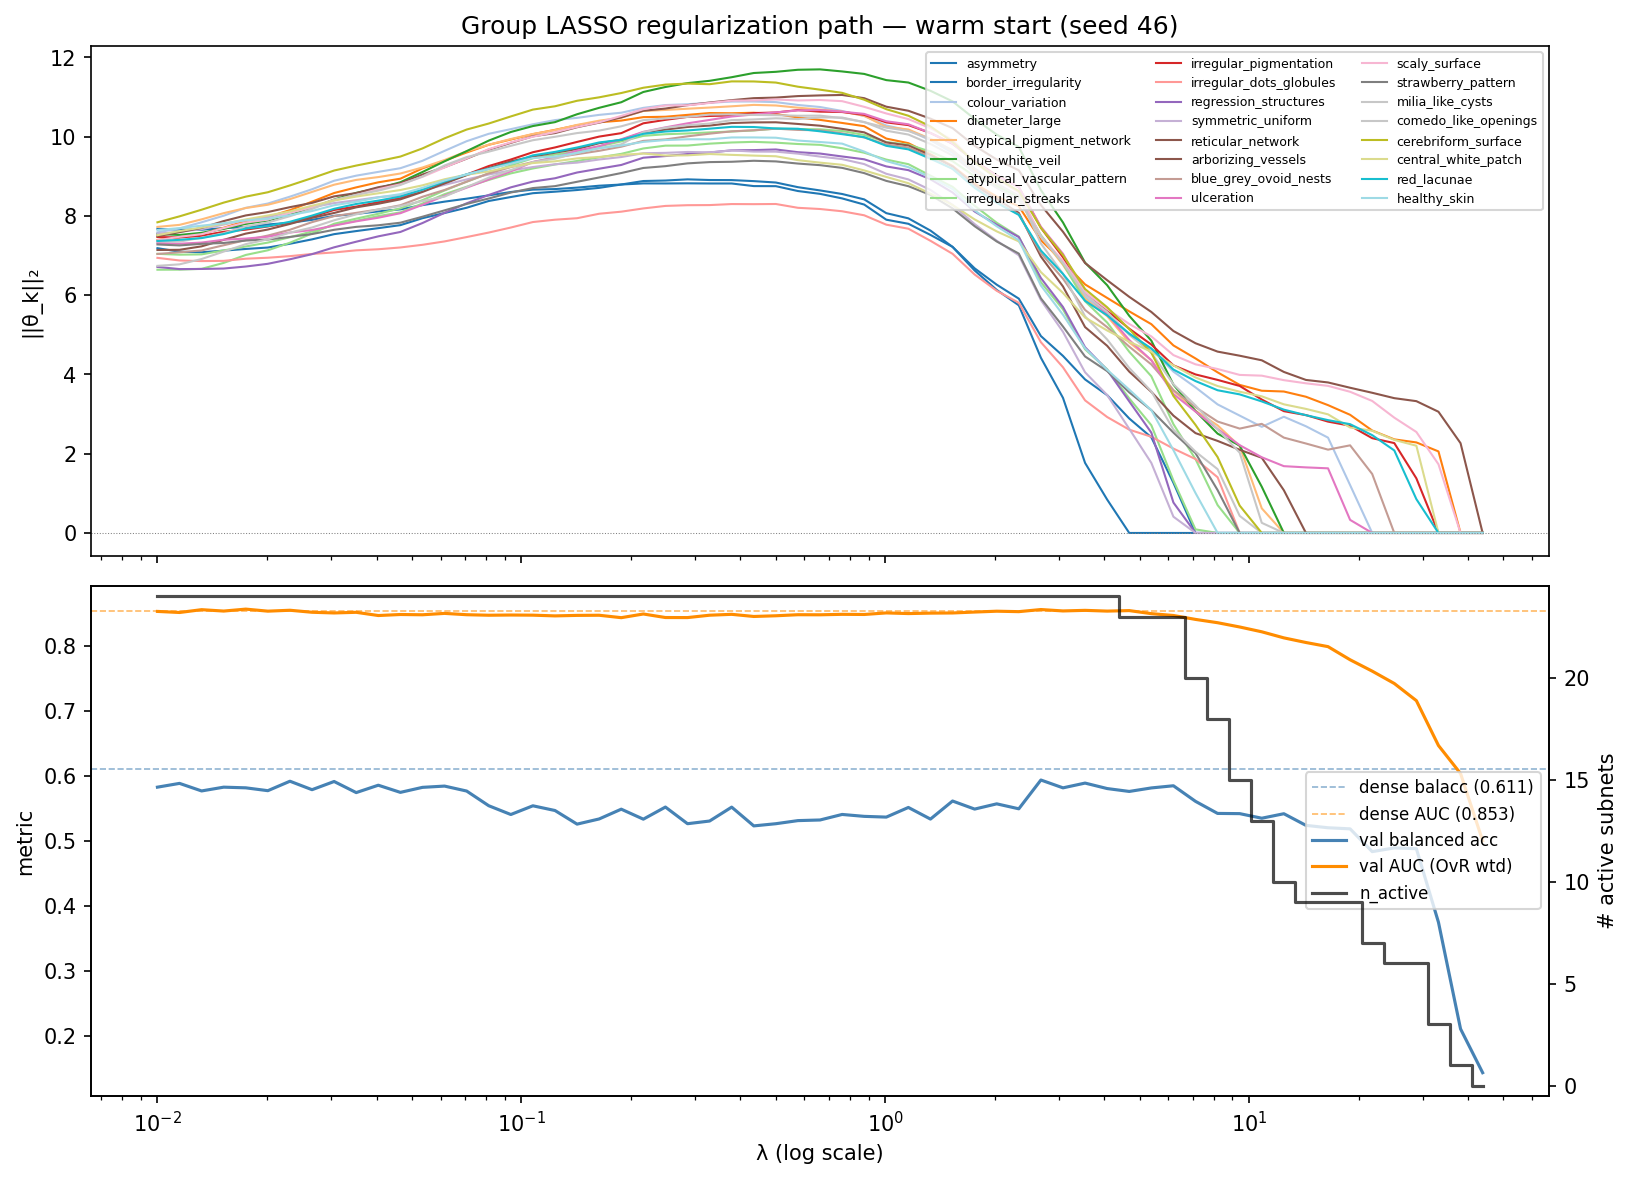

Data behind this chart, as committed beside it:
# seed=46
lambda, n_active, val_loss, val_balacc, val_auc, actual_epochs, concepts_just_eliminated, norm_asymmetry, norm_border_irregularity, norm_colour_variation, norm_diameter_large, norm_atypical_pigment_network, norm_blue_white_veil, norm_atypical_vascular_pattern, norm_irregular_streaks, norm_irregular_pigmentation, norm_irregular_dots_globules, norm_regression_structures, norm_symmetric_uniform, norm_reticular_network, norm_arborizing_vessels, norm_blue_grey_ovoid_nests, norm_ulceration, norm_scaly_surface
0.01, 24, 1.313, 0.5825, 0.853, 33, , 7.674, 7.185, 7.585, 7.392, 7.722, 7.544, 7.043, 6.642, 7.466, 6.941, 6.713, 7.552, 7.488, 7.14, 7.039, 7.317, 7.385
0.0115, 24, 1.31, 0.5883, 0.8514, 15, , 7.652, 7.096, 7.685, 7.464, 7.774, 7.519, 7.021, 6.643, 7.456, 6.875, 6.658, 7.596, 7.59, 7.144, 7.082, 7.297, 7.472
0.01322, 24, 1.313, 0.5766, 0.8557, 14, , 7.651, 7.082, 7.839, 7.55, 7.912, 7.573, 7.029, 6.664, 7.498, 6.86, 6.661, 7.666, 7.696, 7.232, 7.127, 7.327, 7.539
0.01521, 24, 1.307, 0.5825, 0.8536, 22, , 7.69, 7.123, 8.004, 7.701, 8.069, 7.672, 7.129, 6.814, 7.599, 6.865, 6.672, 7.782, 7.869, 7.395, 7.259, 7.398, 7.693
0.01749, 24, 1.302, 0.5814, 0.8566, 15, , 7.721, 7.166, 8.204, 7.868, 8.199, 7.798, 7.228, 7.014, 7.653, 6.92, 6.722, 7.896, 8.011, 7.553, 7.389, 7.427, 7.833
0.02011, 24, 1.336, 0.5771, 0.8534, 11, , 7.783, 7.202, 8.312, 7.973, 8.282, 7.884, 7.326, 7.132, 7.734, 6.944, 6.791, 7.971, 8.098, 7.656, 7.504, 7.474, 7.904
0.02313, 24, 1.317, 0.5916, 0.8548, 14, , 7.826, 7.297, 8.485, 8.144, 8.423, 8.03, 7.462, 7.323, 7.827, 6.984, 6.906, 8.092, 8.22, 7.797, 7.65, 7.58, 8.076
0.0266, 24, 1.343, 0.5786, 0.8517, 15, , 7.9, 7.408, 8.672, 8.359, 8.605, 8.205, 7.606, 7.556, 7.978, 7.04, 7.034, 8.217, 8.328, 7.95, 7.842, 7.643, 8.219
0.03059, 24, 1.352, 0.5912, 0.8507, 31, , 8.001, 7.539, 8.887, 8.577, 8.787, 8.413, 7.768, 7.802, 8.15, 7.078, 7.207, 8.323, 8.492, 8.074, 7.995, 7.755, 8.407
0.03518, 24, 1.376, 0.5741, 0.8517, 12, , 8.05, 7.617, 9.015, 8.719, 8.908, 8.581, 7.876, 7.931, 8.234, 7.131, 7.349, 8.395, 8.575, 8.216, 8.076, 7.863, 8.525
0.04046, 24, 1.352, 0.5855, 0.8467, 11, , 8.114, 7.69, 9.11, 8.847, 8.979, 8.699, 7.994, 8.053, 8.347, 7.158, 7.484, 8.472, 8.723, 8.307, 8.162, 7.954, 8.673
0.04652, 24, 1.361, 0.5744, 0.8483, 11, , 8.165, 7.766, 9.203, 8.938, 9.069, 8.849, 8.088, 8.19, 8.446, 7.203, 7.594, 8.519, 8.821, 8.417, 8.268, 8.067, 8.797
0.0535, 24, 1.371, 0.5822, 0.8479, 25, , 8.271, 7.941, 9.39, 9.199, 9.221, 9.107, 8.312, 8.398, 8.636, 7.27, 7.819, 8.649, 9.044, 8.604, 8.482, 8.278, 8.985
0.06153, 24, 1.392, 0.5841, 0.85, 20, , 8.359, 8.072, 9.641, 9.393, 9.409, 9.378, 8.548, 8.641, 8.836, 7.356, 8.077, 8.782, 9.229, 8.819, 8.654, 8.508, 9.222
0.07076, 24, 1.43, 0.5765, 0.848, 20, , 8.434, 8.205, 9.884, 9.6, 9.629, 9.634, 8.735, 8.862, 9.042, 7.466, 8.317, 8.92, 9.444, 9.028, 8.864, 8.712, 9.45
0.08137, 24, 1.398, 0.5539, 0.8472, 20, , 8.518, 8.376, 10.07, 9.794, 9.795, 9.899, 8.907, 9.073, 9.258, 7.579, 8.528, 9.044, 9.671, 9.206, 9.073, 8.92, 9.684
0.09358, 24, 1.417, 0.5404, 0.8475, 31, , 8.602, 8.476, 10.19, 9.926, 9.939, 10.12, 9.072, 9.276, 9.422, 7.706, 8.72, 9.146, 9.842, 9.377, 9.23, 9.123, 9.855
0.1076, 24, 1.408, 0.5538, 0.8473, 27, , 8.662, 8.573, 10.31, 10.06, 10.07, 10.27, 9.197, 9.454, 9.606, 7.845, 8.866, 9.232, 10.01, 9.499, 9.359, 9.358, 9.998
0.1238, 24, 1.416, 0.5465, 0.8462, 11, , 8.677, 8.61, 10.42, 10.17, 10.16, 10.37, 9.296, 9.545, 9.727, 7.904, 8.949, 9.303, 10.09, 9.595, 9.473, 9.47, 10.11
0.1423, 24, 1.446, 0.5256, 0.8469, 20, , 8.713, 8.653, 10.47, 10.29, 10.3, 10.56, 9.385, 9.623, 9.867, 7.941, 9.095, 9.344, 10.24, 9.687, 9.557, 9.647, 10.25
0.1637, 24, 1.436, 0.5335, 0.8471, 22, , 8.761, 8.707, 10.55, 10.36, 10.4, 10.73, 9.476, 9.755, 10, 8.054, 9.19, 9.423, 10.35, 9.834, 9.642, 9.757, 10.36
0.1882, 24, 1.437, 0.5486, 0.8434, 17, , 8.791, 8.792, 10.6, 10.4, 10.48, 10.87, 9.565, 9.879, 10.09, 8.106, 9.285, 9.485, 10.48, 9.92, 9.746, 9.934, 10.52
0.2164, 24, 1.442, 0.5332, 0.8491, 27, , 8.82, 8.88, 10.73, 10.49, 10.65, 11.13, 9.701, 10.02, 10.34, 8.188, 9.468, 9.581, 10.65, 10.11, 9.893, 10.12, 10.69
0.2489, 24, 1.46, 0.5518, 0.8436, 14, , 8.818, 8.892, 10.8, 10.5, 10.67, 11.25, 9.772, 10.06, 10.42, 8.251, 9.51, 9.59, 10.71, 10.18, 9.929, 10.23, 10.79
0.2863, 24, 1.451, 0.5262, 0.8436, 13, , 8.821, 8.922, 10.82, 10.55, 10.7, 11.35, 9.774, 10.08, 10.5, 8.27, 9.561, 9.613, 10.79, 10.24, 10.01, 10.34, 10.79
0.3292, 24, 1.446, 0.5303, 0.8472, 11, , 8.818, 8.905, 10.85, 10.59, 10.73, 11.41, 9.823, 10.11, 10.52, 8.273, 9.598, 9.604, 10.86, 10.28, 10.07, 10.42, 10.85
0.3786, 24, 1.444, 0.5517, 0.8486, 24, , 8.817, 8.903, 10.89, 10.59, 10.77, 11.5, 9.852, 10.13, 10.53, 8.299, 9.654, 9.652, 10.92, 10.34, 10.13, 10.51, 10.91
0.4354, 24, 1.48, 0.5228, 0.8453, 16, , 8.752, 8.877, 10.89, 10.6, 10.8, 11.61, 9.868, 10.16, 10.59, 8.296, 9.66, 9.622, 10.97, 10.36, 10.16, 10.56, 10.91
0.5007, 24, 1.467, 0.5262, 0.8463, 11, , 8.75, 8.842, 10.87, 10.57, 10.79, 11.64, 9.848, 10.2, 10.61, 8.3, 9.676, 9.62, 10.98, 10.36, 10.2, 10.61, 10.94
0.5758, 24, 1.431, 0.531, 0.848, 36, , 8.627, 8.724, 10.8, 10.48, 10.73, 11.69, 9.813, 10.19, 10.67, 8.204, 9.607, 9.57, 11.02, 10.32, 10.17, 10.66, 10.91
0.6621, 24, 1.451, 0.5319, 0.8478, 14, , 8.556, 8.642, 10.75, 10.42, 10.68, 11.7, 9.792, 10.18, 10.63, 8.174, 9.573, 9.496, 11.04, 10.28, 10.16, 10.67, 10.92
0.7614, 24, 1.449, 0.5405, 0.8486, 14, , 8.441, 8.553, 10.65, 10.34, 10.63, 11.64, 9.707, 10.14, 10.62, 8.117, 9.499, 9.433, 11.05, 10.2, 10.08, 10.63, 10.89
0.8757, 24, 1.424, 0.5375, 0.8483, 17, , 8.286, 8.416, 10.52, 10.26, 10.53, 11.58, 9.593, 10.04, 10.55, 8.015, 9.428, 9.307, 10.97, 10.11, 9.979, 10.57, 10.75
1.007, 24, 1.428, 0.5364, 0.8507, 29, , 7.904, 8.069, 10.28, 9.951, 10.24, 11.43, 9.42, 9.864, 10.36, 7.779, 9.248, 9.062, 10.75, 9.852, 9.8, 10.39, 10.58
1.158, 24, 1.412, 0.5512, 0.8497, 11, , 7.801, 7.938, 10.16, 9.835, 10.18, 11.36, 9.305, 9.796, 10.29, 7.676, 9.154, 8.921, 10.65, 9.776, 9.727, 10.31, 10.44
1.332, 24, 1.39, 0.5333, 0.8504, 41, , 7.52, 7.629, 9.91, 9.556, 9.943, 11.16, 9.015, 9.623, 10.09, 7.372, 8.924, 8.655, 10.45, 9.529, 9.48, 10.09, 10.21
1.532, 24, 1.369, 0.5611, 0.8507, 22, , 7.219, 7.218, 9.591, 9.26, 9.645, 10.89, 8.734, 9.381, 9.82, 7.043, 8.591, 8.276, 10.21, 9.246, 9.186, 9.827, 9.912
1.761, 24, 1.341, 0.5487, 0.8521, 37, , 6.677, 6.623, 9.132, 8.817, 9.166, 10.45, 8.256, 9, 9.387, 6.521, 8.11, 7.793, 9.768, 8.771, 8.731, 9.372, 9.356
2.025, 24, 1.317, 0.5568, 0.8534, 30, , 6.264, 6.132, 8.763, 8.488, 8.785, 10.05, 7.827, 8.74, 9.021, 6.11, 7.778, 7.372, 9.423, 8.429, 8.349, 9.003, 8.941
2.329, 24, 1.309, 0.5492, 0.8527, 14, , 5.912, 5.744, 8.497, 8.244, 8.493, 9.738, 7.478, 8.488, 8.723, 5.807, 7.465, 7.006, 9.15, 8.074, 8.039, 8.723, 8.592
2.679, 24, 1.268, 0.5935, 0.8559, 37, , 4.968, 4.42, 7.488, 7.386, 7.476, 8.653, 6.327, 7.512, 7.701, 4.813, 6.432, 5.875, 8.273, 6.974, 7.061, 7.725, 7.481
3.08, 24, 1.268, 0.5814, 0.8538, 34, , 4.467, 3.408, 6.809, 6.85, 6.764, 7.834, 5.641, 6.798, 6.957, 4.18, 5.701, 5.075, 7.599, 6.219, 6.415, 7.043, 6.864
3.542, 24, 1.25, 0.5888, 0.8547, 41, , 3.873, 1.768, 5.951, 6.271, 5.91, 6.819, 4.635, 5.846, 6.04, 3.345, 4.686, 4.053, 6.81, 5.195, 5.627, 6.051, 6.078
4.074, 24, 1.254, 0.5803, 0.8535, 13, , 3.478, 0.8427, 5.52, 5.93, 5.472, 6.251, 4.129, 5.309, 5.611, 2.925, 4.112, 3.481, 6.378, 4.722, 5.192, 5.518, 5.652
4.685, 23, 1.252, 0.5759, 0.8543, 19, border_irregularity, 2.888, 0.0, 5.032, 5.591, 4.809, 5.478, 3.395, 4.572, 5.154, 2.606, 3.321, 2.627, 5.957, 4.071, 4.701, 4.869, 5.273
5.388, 23, 1.269, 0.5813, 0.8496, 11, , 2.413, 0.0, 4.636, 5.268, 4.364, 4.852, 2.719, 3.954, 4.754, 2.428, 2.531, 1.767, 5.576, 3.561, 4.253, 4.357, 4.959
6.196, 23, 1.296, 0.5846, 0.8468, 16, , 1.266, 0.0, 4.071, 4.732, 3.594, 3.744, 1.323, 2.746, 4.229, 2.129, 0.7678, 0.4104, 5.096, 2.96, 3.603, 3.505, 4.487
7.125, 20, 1.316, 0.5606, 0.8407, 11, asymmetry,regression_structures,symmetri…, 0.0, 0.0, 3.674, 4.403, 3.084, 3.075, 0.09038, 1.864, 4, 1.865, 0.0, 0.0, 4.787, 2.519, 3.176, 3.062, 4.255
8.194, 18, 1.335, 0.542, 0.8357, 11, atypical_vascular_pattern,healthy_skin, 0.0, 0.0, 3.244, 4.053, 2.715, 2.506, 0.0, 0.7033, 3.862, 1.405, 0.0, 0.0, 4.576, 2.323, 2.811, 2.624, 4.137
9.423, 15, 1.357, 0.5417, 0.8291, 12, irregular_streaks,irregular_dots_globule…, 0.0, 0.0, 2.961, 3.736, 2.189, 2.203, 0.0, 0.0, 3.71, 0.0, 0.0, 0.0, 4.472, 2.099, 2.633, 2.215, 3.988
10.84, 13, 1.377, 0.5347, 0.8217, 14, milia_like_cysts,cerebriform_surface, 0.0, 0.0, 2.677, 3.589, 0.6214, 1.166, 0.0, 0.0, 3.366, 0.0, 0.0, 0.0, 4.356, 1.897, 2.753, 1.91, 3.969
12.46, 10, 1.37, 0.5416, 0.8123, 19, atypical_pigment_network,blue_white_veil…, 0.0, 0.0, 2.932, 3.569, 0.0, 0.0, 0.0, 0.0, 3.073, 0.0, 0.0, 0.0, 4.063, 1.078, 2.406, 1.685, 3.856
14.33, 9, 1.395, 0.5236, 0.8052, 11, arborizing_vessels, 0.0, 0.0, 2.692, 3.437, 0.0, 0.0, 0.0, 0.0, 2.974, 0.0, 0.0, 0.0, 3.861, 0.0, 2.257, 1.655, 3.776
16.48, 9, 1.414, 0.52, 0.7988, 11, , 0.0, 0.0, 2.405, 3.225, 0.0, 0.0, 0.0, 0.0, 2.809, 0.0, 0.0, 0.0, 3.798, 0.0, 2.102, 1.631, 3.711
18.95, 9, 1.445, 0.5183, 0.7786, 11, , 0.0, 0.0, 1.208, 2.981, 0.0, 0.0, 0.0, 0.0, 2.706, 0.0, 0.0, 0.0, 3.664, 0.0, 2.211, 0.33, 3.562
21.8, 7, 1.481, 0.4832, 0.7611, 11, colour_variation,ulceration, 0.0, 0.0, 0.0, 2.584, 0.0, 0.0, 0.0, 0.0, 2.392, 0.0, 0.0, 0.0, 3.537, 0.0, 1.488, 0.0, 3.331
25.07, 6, 1.539, 0.4889, 0.7421, 11, blue_grey_ovoid_nests, 0.0, 0.0, 0.0, 2.361, 0.0, 0.0, 0.0, 0.0, 2.268, 0.0, 0.0, 0.0, 3.401, 0.0, 0.0, 0.0, 2.909
28.83, 6, 1.607, 0.4878, 0.7156, 11, , 0.0, 0.0, 0.0, 2.284, 0.0, 0.0, 0.0, 0.0, 1.378, 0.0, 0.0, 0.0, 3.326, 0.0, 0.0, 0.0, 2.548
33.15, 3, 1.719, 0.3745, 0.6466, 11, irregular_pigmentation,central_white_pat…, 0.0, 0.0, 0.0, 2.058, 0.0, 0.0, 0.0, 0.0, 0.0, 0.0, 0.0, 0.0, 3.058, 0.0, 0.0, 0.0, 1.734
... 2 more rows
